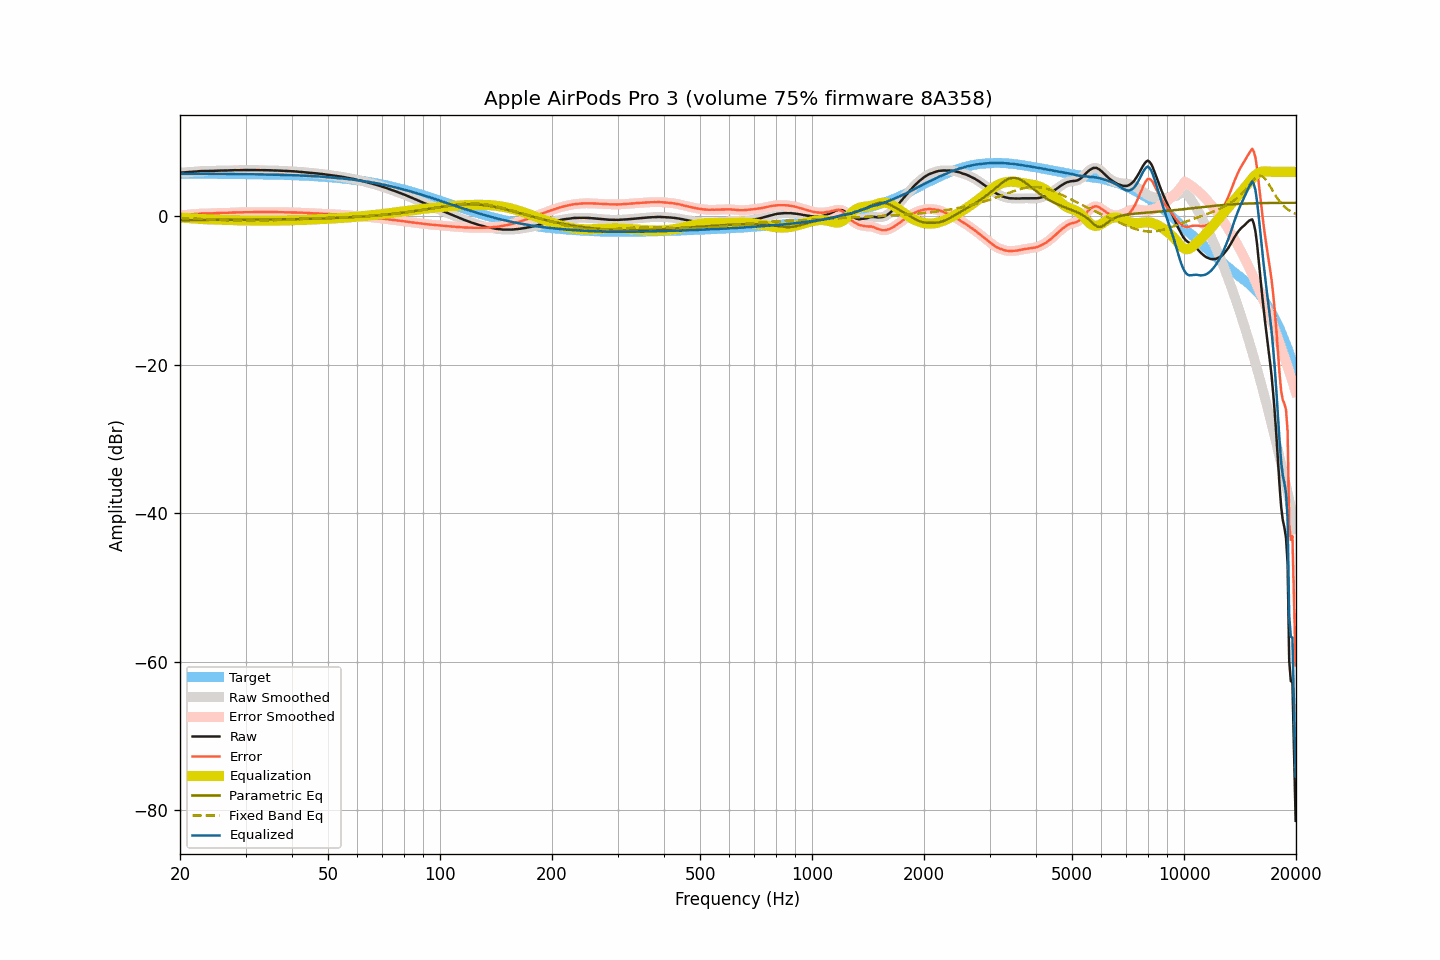

The table this chart was drawn from, first rows:
frequency, raw, smoothed, error, error_smoothed, equalization, parametric_eq, fixed_band_eq, equalized_raw, equalized_smoothed, target
20.00, 5.88, 5.88, 0.15, 0.15, -0.15, -0.51, -0.23, 5.73, 5.73, 5.73
20.20, 5.89, 5.90, 0.16, 0.17, -0.16, -0.51, -0.24, 5.73, 5.73, 5.73
20.40, 5.91, 5.91, 0.18, 0.18, -0.18, -0.51, -0.24, 5.73, 5.73, 5.73
20.61, 5.92, 5.92, 0.19, 0.20, -0.20, -0.51, -0.25, 5.73, 5.73, 5.73
20.81, 5.94, 5.94, 0.22, 0.21, -0.21, -0.51, -0.26, 5.73, 5.73, 5.73
21.02, 5.95, 5.96, 0.23, 0.23, -0.23, -0.51, -0.27, 5.72, 5.73, 5.73
21.23, 5.97, 5.97, 0.25, 0.24, -0.25, -0.50, -0.27, 5.73, 5.72, 5.73
21.44, 5.98, 5.99, 0.26, 0.26, -0.26, -0.50, -0.28, 5.72, 5.72, 5.73
21.66, 6.00, 6.00, 0.28, 0.28, -0.28, -0.50, -0.29, 5.72, 5.72, 5.73
21.87, 6.02, 6.02, 0.30, 0.30, -0.30, -0.50, -0.30, 5.72, 5.72, 5.72
22.09, 6.04, 6.04, 0.32, 0.32, -0.32, -0.50, -0.31, 5.72, 5.72, 5.72
22.31, 6.06, 6.06, 0.34, 0.34, -0.34, -0.50, -0.32, 5.73, 5.73, 5.72
22.54, 6.08, 6.08, 0.36, 0.36, -0.35, -0.50, -0.33, 5.73, 5.73, 5.72
22.76, 6.09, 6.09, 0.37, 0.37, -0.36, -0.50, -0.34, 5.73, 5.73, 5.72
22.99, 6.09, 6.10, 0.37, 0.38, -0.37, -0.50, -0.35, 5.72, 5.73, 5.72
23.22, 6.10, 6.10, 0.38, 0.38, -0.38, -0.50, -0.36, 5.72, 5.72, 5.72
23.45, 6.10, 6.10, 0.39, 0.38, -0.39, -0.50, -0.37, 5.72, 5.72, 5.72
23.69, 6.10, 6.10, 0.39, 0.39, -0.39, -0.50, -0.38, 5.71, 5.71, 5.72
23.92, 6.10, 6.11, 0.39, 0.39, -0.40, -0.49, -0.39, 5.70, 5.71, 5.72
24.16, 6.11, 6.11, 0.40, 0.40, -0.41, -0.49, -0.40, 5.71, 5.71, 5.71
24.40, 6.12, 6.13, 0.41, 0.41, -0.42, -0.49, -0.42, 5.71, 5.71, 5.71
24.65, 6.14, 6.14, 0.43, 0.43, -0.43, -0.49, -0.43, 5.72, 5.72, 5.71
24.89, 6.15, 6.15, 0.44, 0.44, -0.43, -0.49, -0.44, 5.72, 5.72, 5.71
25.14, 6.16, 6.16, 0.45, 0.45, -0.44, -0.49, -0.45, 5.72, 5.72, 5.71
25.39, 6.16, 6.16, 0.46, 0.46, -0.45, -0.49, -0.46, 5.71, 5.71, 5.71
25.65, 6.16, 6.16, 0.46, 0.46, -0.46, -0.49, -0.47, 5.71, 5.71, 5.71
25.91, 6.16, 6.16, 0.46, 0.46, -0.46, -0.49, -0.49, 5.70, 5.70, 5.70
26.16, 6.16, 6.17, 0.46, 0.46, -0.47, -0.48, -0.50, 5.70, 5.70, 5.70
26.43, 6.17, 6.17, 0.47, 0.47, -0.47, -0.48, -0.51, 5.70, 5.70, 5.70
26.69, 6.17, 6.18, 0.47, 0.48, -0.48, -0.48, -0.52, 5.69, 5.70, 5.70
26.96, 6.18, 6.18, 0.48, 0.49, -0.49, -0.48, -0.53, 5.70, 5.70, 5.70
27.23, 6.19, 6.19, 0.50, 0.50, -0.50, -0.48, -0.54, 5.70, 5.70, 5.70
27.50, 6.20, 6.20, 0.51, 0.51, -0.50, -0.48, -0.55, 5.70, 5.70, 5.69
27.77, 6.21, 6.21, 0.52, 0.52, -0.51, -0.48, -0.56, 5.70, 5.70, 5.69
28.05, 6.21, 6.21, 0.52, 0.52, -0.52, -0.47, -0.57, 5.69, 5.69, 5.69
28.33, 6.21, 6.22, 0.52, 0.53, -0.53, -0.47, -0.58, 5.69, 5.69, 5.69
28.62, 6.22, 6.22, 0.54, 0.53, -0.53, -0.47, -0.59, 5.69, 5.69, 5.69
28.90, 6.22, 6.22, 0.54, 0.54, -0.54, -0.47, -0.60, 5.68, 5.68, 5.68
29.19, 6.22, 6.22, 0.54, 0.54, -0.54, -0.47, -0.60, 5.68, 5.68, 5.68
29.48, 6.22, 6.23, 0.54, 0.55, -0.55, -0.47, -0.61, 5.67, 5.68, 5.68
29.78, 6.23, 6.23, 0.56, 0.55, -0.55, -0.46, -0.61, 5.68, 5.68, 5.68
30.08, 6.23, 6.23, 0.56, 0.56, -0.56, -0.46, -0.62, 5.68, 5.68, 5.67
30.38, 6.23, 6.23, 0.56, 0.56, -0.56, -0.46, -0.62, 5.67, 5.67, 5.67
30.68, 6.23, 6.23, 0.56, 0.56, -0.57, -0.46, -0.62, 5.67, 5.67, 5.67
30.99, 6.23, 6.23, 0.57, 0.57, -0.57, -0.46, -0.62, 5.67, 5.67, 5.67
31.30, 6.23, 6.23, 0.57, 0.57, -0.57, -0.45, -0.62, 5.66, 5.66, 5.66
31.61, 6.23, 6.23, 0.57, 0.57, -0.57, -0.45, -0.62, 5.66, 5.66, 5.66
31.93, 6.23, 6.23, 0.58, 0.57, -0.57, -0.45, -0.62, 5.66, 5.66, 5.66
32.24, 6.22, 6.23, 0.57, 0.57, -0.57, -0.45, -0.62, 5.65, 5.65, 5.65
32.57, 6.22, 6.22, 0.57, 0.57, -0.57, -0.45, -0.61, 5.65, 5.65, 5.65
32.89, 6.21, 6.22, 0.57, 0.57, -0.57, -0.44, -0.61, 5.64, 5.64, 5.65
33.22, 6.21, 6.21, 0.57, 0.57, -0.57, -0.44, -0.60, 5.64, 5.64, 5.64
33.55, 6.21, 6.21, 0.58, 0.57, -0.57, -0.44, -0.60, 5.64, 5.64, 5.64
33.89, 6.21, 6.21, 0.58, 0.58, -0.57, -0.44, -0.59, 5.64, 5.64, 5.63
34.23, 6.20, 6.21, 0.57, 0.58, -0.57, -0.43, -0.58, 5.63, 5.63, 5.63
34.57, 6.20, 6.20, 0.58, 0.58, -0.57, -0.43, -0.57, 5.63, 5.63, 5.63
34.92, 6.19, 6.20, 0.57, 0.58, -0.58, -0.43, -0.56, 5.62, 5.62, 5.62
35.27, 6.19, 6.19, 0.58, 0.57, -0.57, -0.43, -0.55, 5.62, 5.62, 5.62
35.62, 6.18, 6.18, 0.57, 0.57, -0.57, -0.42, -0.54, 5.61, 5.61, 5.61
35.97, 6.17, 6.18, 0.57, 0.57, -0.57, -0.42, -0.53, 5.60, 5.61, 5.61
... 635 more rows
